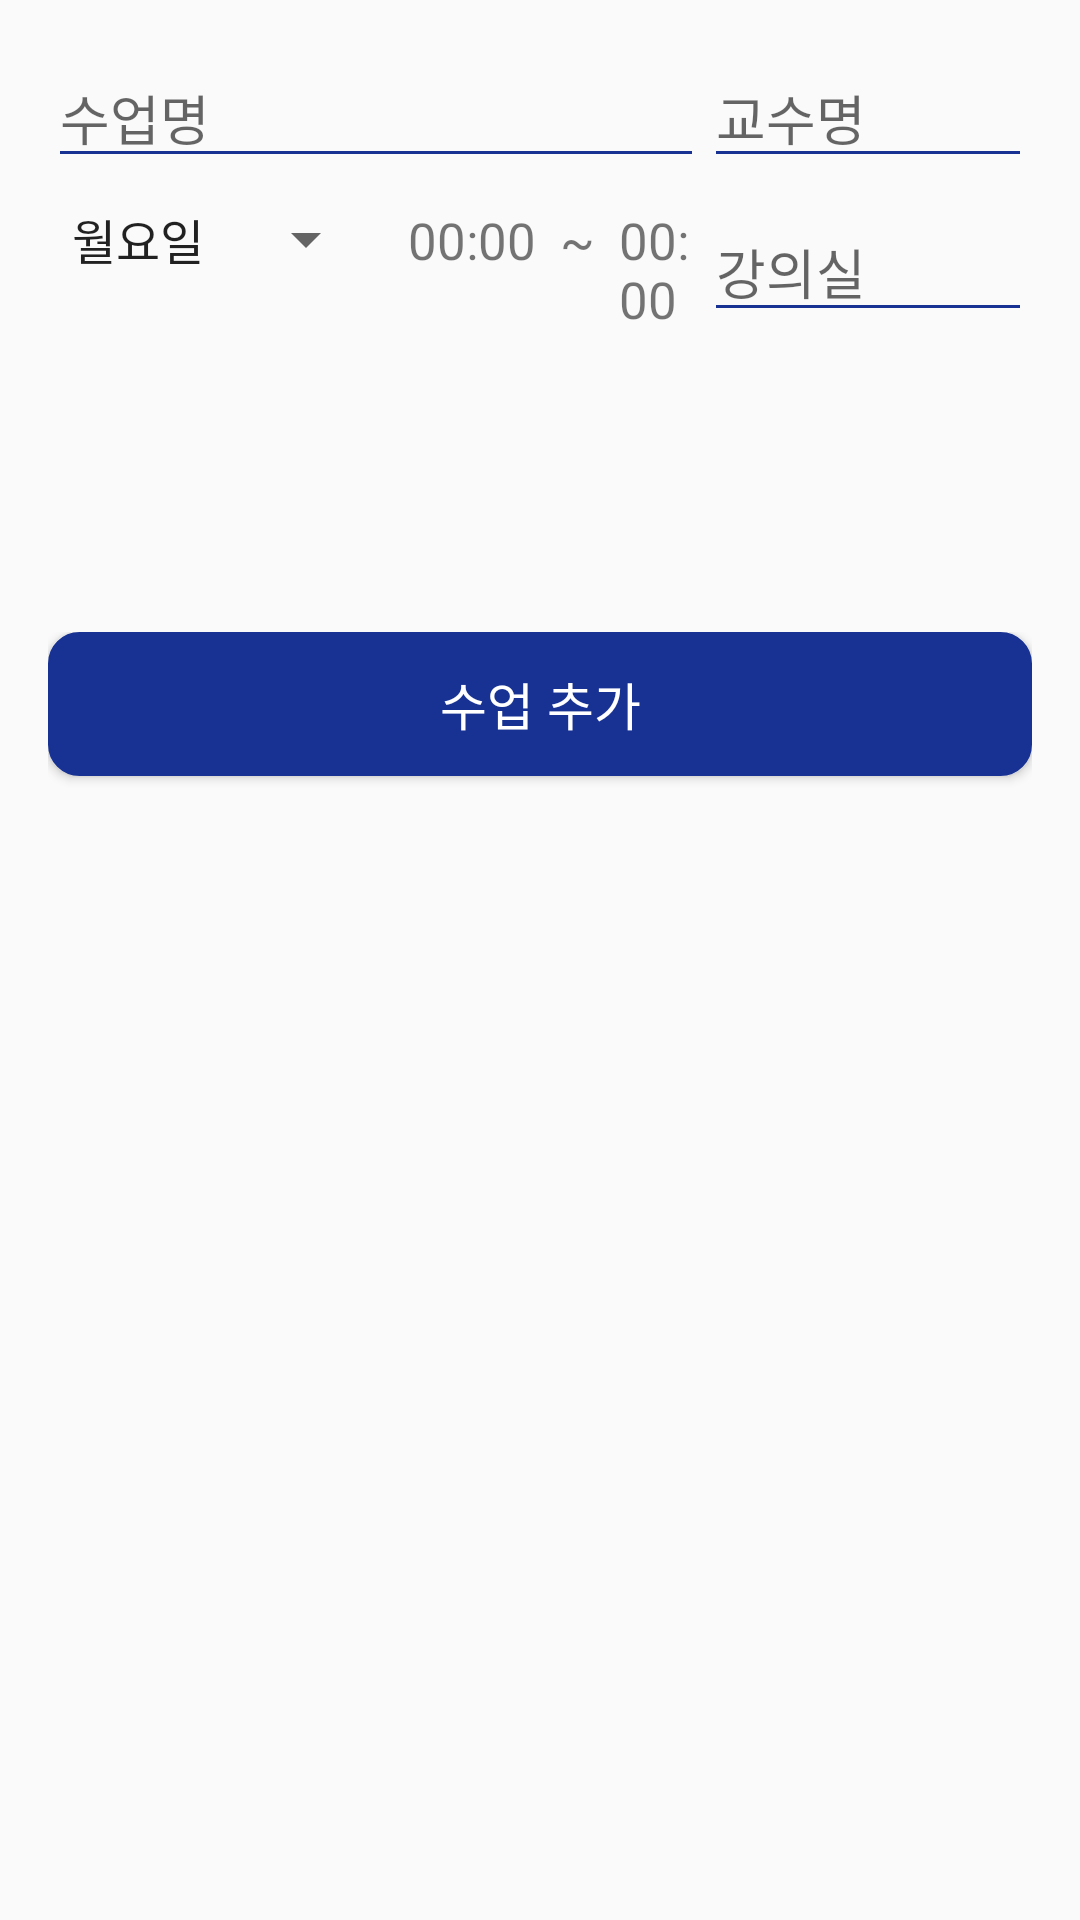

Android layout source for this screen:
<!-- AndroidManifest.xml: application theme Theme.SchoolProject -->
<!-- res/layout/frag_bsd_class_add.xml -->
<?xml version="1.0" encoding="utf-8"?>
<LinearLayout xmlns:android="http://schemas.android.com/apk/res/android"
    android:layout_width="match_parent"
    android:layout_height="wrap_content"
    android:orientation="vertical"
    android:padding="16dp">

    <TextView
        android:visibility="gone"
        android:layout_width="match_parent"
        android:layout_height="wrap_content"
        android:textColor="@color/black"
        android:textStyle="bold"
        android:textSize="23dp"
        android:paddingVertical="5dp"
        android:text="수업 추가"/>
    
    <LinearLayout
        android:layout_width="match_parent"
        android:layout_height="wrap_content"
        android:orientation="horizontal"
        android:weightSum="3">

        <EditText
            android:id="@+id/et_class_name"
            android:layout_width="0dp"
            android:layout_height="wrap_content"
            android:layout_weight="2"
            android:inputType="text"
            style="@style/CustomEditTextStyle"
            android:nextFocusForward="@id/et_professor_name"
            android:imeOptions="actionNext"
            android:hint="수업명" />

        <EditText
            android:id="@+id/et_professor_name"
            android:layout_width="0dp"
            android:layout_height="wrap_content"
            style="@style/CustomEditTextStyle"
            android:inputType="text"
            android:layout_weight="1"
            android:imeOptions="actionNext"
            android:nextFocusForward="@id/et_classroom"
            android:hint="교수명" />

    </LinearLayout>

    
    <LinearLayout
        android:layout_width="match_parent"
        android:layout_height="wrap_content"
        android:orientation="horizontal"
        android:layout_marginTop="8dp"
        android:layout_marginBottom="100dp"
        android:weightSum="3">

        <LinearLayout
            android:layout_width="0dp"
            android:layout_height="wrap_content"
            android:orientation="horizontal"
            android:layout_gravity="center_vertical"
            android:layout_weight="2">
            
            <Spinner
                android:id="@+id/spinnerDay"
                android:layout_width="110dp"
                android:layout_height="wrap_content"
                android:layout_marginRight="10dp"
                android:entries="@array/days_array" />

            
            <TextView
                android:id="@+id/et_start_time"
                android:layout_width="wrap_content"
                android:layout_height="wrap_content"
                android:textSize="17dp"
                android:text="00:00" />

            <TextView
                android:layout_width="wrap_content"
                android:layout_height="wrap_content"
                android:layout_marginHorizontal="8dp"
                android:textSize="17dp"
                android:text="~" />

            
            <TextView
                android:id="@+id/et_end_time"
                android:layout_width="wrap_content"
                android:layout_height="wrap_content"
                android:textSize="17dp"
                android:text="00:00" />
        </LinearLayout>


        
        <EditText
            android:id="@+id/et_classroom"
            android:layout_width="0dp"
            android:layout_weight="1"
            android:inputType="text"
            android:layout_height="wrap_content"
            style="@style/CustomEditTextStyle"
            android:hint="강의실" />


    </LinearLayout>

    <LinearLayout
        android:layout_width="match_parent"
        android:layout_height="wrap_content"
        android:orientation="horizontal">
        <View
            android:layout_width="0dp"
            android:layout_height="0dp"
            android:layout_weight="0" />
        <Button
            android:id="@+id/btn_save"
            android:layout_width="wrap_content"
            android:layout_height="wrap_content"
            android:layout_weight="1"
            android:textColor="@color/white"
            android:textSize="17dp"
            android:paddingVertical="7dp"
            android:paddingHorizontal="25dp"
            android:background="@drawable/shape_round_border_accent"
            android:layout_marginBottom="15dp"
            android:text="수업 추가"/>
    </LinearLayout>

</LinearLayout>
<!-- resources referenced by this layout -->
<resources>
  <string-array name="days_array">
          <item>월요일</item>
          <item>화요일</item>
          <item>수요일</item>
          <item>목요일</item>
          <item>금요일</item>
      </string-array>
  <color name="black">#FF000000</color>
  <color name="white">#FFFFFFFF</color>
  <!-- drawable shape_round_border_accent (drawable) -->
  <?xml version="1.0" encoding="utf-8"?>
  <shape xmlns:android="http://schemas.android.com/apk/res/android">
      <solid android:color="@color/colorAccent"/>
      <stroke android:width="1dp" android:color="@color/colorAccent" />
      <corners android:radius="10dip"/>
      <padding android:left="0dip" android:top="0dip" android:right="0dip" android:bottom="0dip" />
  </shape>
  <style name="CustomEditTextStyle" parent="Widget.AppCompat.EditText">
          <item name="android:colorAccent">@color/colorAccent</item>
          <item name="android:backgroundTint">@color/colorAccent</item>
          <item name="colorControlActivated">@color/colorAccent</item>
          <item name="android:textCursorDrawable">@drawable/cursor_drawable</item>
      </style>
  <style name="Theme.SchoolProject" parent="Theme.AppCompat.DayNight.NoActionBar">
          
          <item name="colorPrimary">@color/white</item>
          <item name="colorPrimaryVariant">@color/white</item>
          <item name="colorOnPrimary">@color/white</item>
          
          <item name="colorSecondary">@color/colorAccentTest</item>
          <item name="colorSecondaryVariant">@color/colorAccent</item>
          <item name="colorOnSecondary">@color/black</item>
          
          <item name="android:statusBarColor">?attr/colorPrimaryVariant</item>
          
  
  
  
      </style>
  <color name="colorAccent">#183294</color>
  <color name="colorAccentTest">#2A4E7D</color>
</resources>
